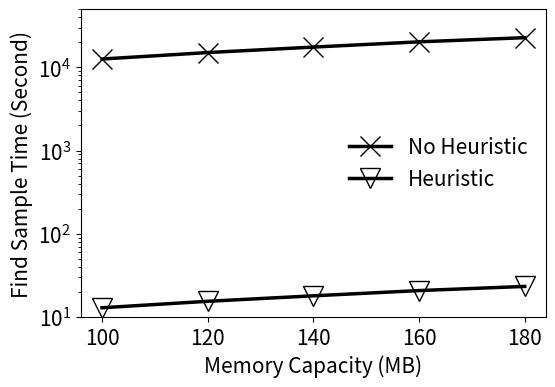
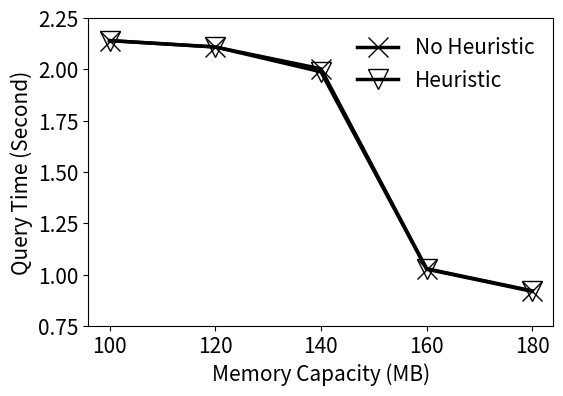

These figures' Python source, in order:
import numpy as np
import pandas as pd
import matplotlib.pyplot as plt
import matplotlib

linestyle_l = ['_', '-', '--', ':']
color_l = ['#3D0DFF', '#6BFF00', '#00E8E2', '#EB0225', '#FF9E03']
marker_l = ['x', "v", "o", "D", "s"]
markersize = 15

matplotlib.rcParams.update({'font.size': 15})


def sample_heuristic_curve(*, no_heuristic_build_time_l: list, no_heuristic_retrieval_time_l: list,
                           heuristic_build_time_l: list, heuristic_retrieval_time_l: list,
                           is_test: bool):
    fig = plt.figure(figsize=(6, 4))
    subplot_str = int('111')
    ax1 = fig.add_subplot(subplot_str)
    ax1.plot(np.array(no_heuristic_retrieval_time_l) / 1000, no_heuristic_build_time_l,
             color='#000000', linewidth=2.5, linestyle='-',
             label='No heuristic',
             marker=marker_l[1], fillstyle='none', markersize=markersize)
    ax1.plot(np.array(heuristic_retrieval_time_l) / 1000, heuristic_build_time_l,
             color='#000000', linewidth=2.5, linestyle='-',
             label='Heuristic',
             marker=marker_l[2], fillstyle='none', markersize=markersize)

    ax1.set_xlabel('Query Time (Second)')
    ax1.set_ylabel('Build index time (Second)')
    ax1.set_ylim([1e1, 1e5])
    ax1.set_yscale('log')
    ax1.legend(frameon=False, loc='best')
    if is_test:
        plt.savefig("{}.jpg".format('sample_heuristic'), bbox_inches='tight', dpi=600)
    else:
        plt.savefig("{}.pdf".format('sample_heuristic'), bbox_inches='tight')


def plot_curve(*, x_l_l: list, y_l_l: list, label_l: list,
               xlabel: str, ylabel: str,
               ylim: list, log: bool,
               fname_suffix: str,
               is_test: bool):
    assert len(x_l_l) == len(y_l_l) == len(label_l)
    fig = plt.figure(figsize=(6, 4))
    subplot_str = int('111')
    ax1 = fig.add_subplot(subplot_str)
    ax1.plot(x_l_l[0], y_l_l[0],
             color='#000000', linewidth=2.5, linestyle='-',
             label=label_l[0],
             marker=marker_l[0], fillstyle='none', markersize=markersize)
    ax1.plot(x_l_l[1], y_l_l[1],
             color='#000000', linewidth=2.5, linestyle='-',
             label=label_l[1],
             marker=marker_l[1], fillstyle='none', markersize=markersize)

    ax1.set_xlabel(xlabel)
    ax1.set_ylabel(ylabel)
    ax1.set_ylim(ylim)
    if log:
        ax1.set_yscale('log')
    ax1.legend(frameon=False, loc='best')
    if is_test:
        plt.savefig("sample_heuristic_{}.jpg".format(fname_suffix), bbox_inches='tight', dpi=600)
    else:
        plt.savefig("sample_heuristic_{}.pdf".format(fname_suffix), bbox_inches='tight')


if __name__ == "__main__":
    is_test = False
    label_l = ['No Heuristic', 'Heuristic']

    memory_capacity_l = [100, 120, 140, 160, 180]
    no_heuristic_build_time_l = [12565.36, 15023.8, 17482.24, 20213.84, 22672.28]
    heuristic_build_time_l = [12.94, 15.47173913, 18.00347826, 20.81652174, 23.34826087]

    x_l_l = [memory_capacity_l, memory_capacity_l]
    y_l_l = [no_heuristic_build_time_l, heuristic_build_time_l]

    plot_curve(x_l_l=x_l_l, y_l_l=y_l_l, label_l=label_l,
               xlabel='Memory Capacity (MB)', ylabel='Find Sample Time (Second)',
               ylim=[1e1, 5e4], log=True, is_test=is_test, fname_suffix='1_build_index')

    no_heuristic_retrieval_time_l = [2140.232, 2109.198, 2003.062, 1029.629, 921.836]
    heuristic_retrieval_time_l = [2140.564, 2109.409, 1988.466, 1027.141, 919.078]

    x_l_l = [memory_capacity_l, memory_capacity_l]
    y_l_l = [np.array(no_heuristic_retrieval_time_l) / 1000, np.array(heuristic_retrieval_time_l) / 1000]

    plot_curve(x_l_l=x_l_l, y_l_l=y_l_l, label_l=label_l,
               xlabel='Memory Capacity (MB)', ylabel='Query Time (Second)',
               ylim=[0.75, 2.25], log=False, is_test=is_test, fname_suffix='2_query')
